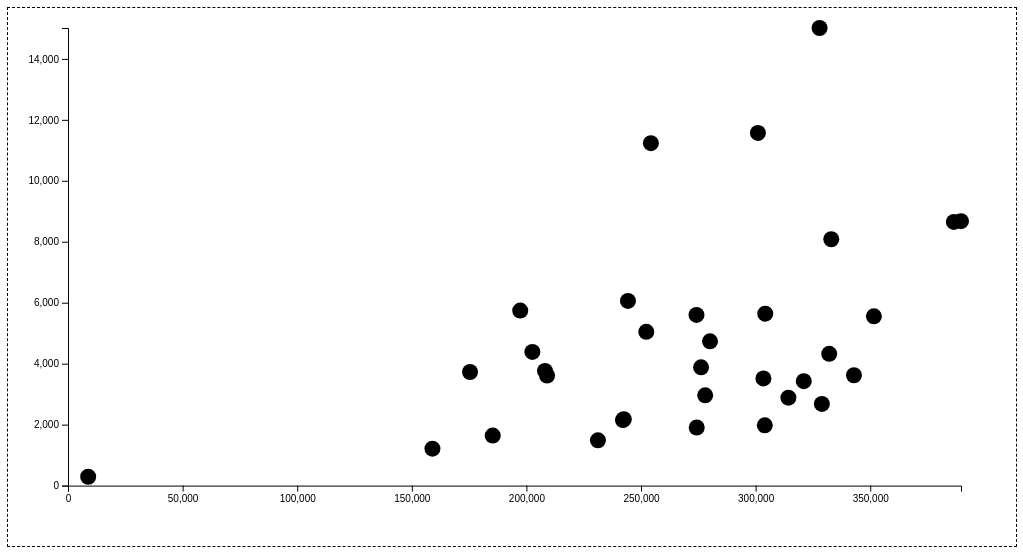
D3 v4 page, settled after 360 driven frames (6 s of simulated time); the page loaded 1 data file(s).



			$( document ).ready(function() {
				
				var hh = $("#subDiv2").css('height').replace("px", "");
				var ww = $("#subDiv2").css('width').replace("px", "");

				d3.json("data/borough_4326.geojson",main)
	    
			    function main(data) {
			        drawFeatures(data.features)    
			    }
	   
	   			function drawFeatures(data) {
				    var margin = {top: 20, right: 55, bottom: 60, left: 60}
				      , width = ww - margin.left - margin.right
				      , height = hh - margin.top - margin.bottom;
				    
				    var x = d3.scaleLinear()
				              .domain([0, d3.max(data, function(d) { return d.properties.POP; })])
				              .range([ 0, width ]);
				    
				    var y = d3.scaleLinear()
				    	      .domain([0, d3.max(data, function(d) { return d.properties.AREA; })])
				    	      .range([ height, 0 ]);
				 
				    var chart = d3.select('#subDiv2')
					.append('svg:svg')
					.attr('width', width + margin.right + margin.left)
					.attr('height', height + margin.top + margin.bottom)
					.attr('class', 'chart')

				    var main = chart.append('g')
					.attr('transform', 'translate(' + margin.left + ',' + margin.top + ')')
					.attr('width', width)
					.attr('height', height)
					.attr('class', 'main')   
				        
				    // draw the x axis
				    var xAxis = d3.axisBottom()
					.scale(x);

				    main.append('g')
					.attr('transform', 'translate(0,' + height + ')')
					.attr('class', 'main axis date')
					.call(xAxis);

				    // draw the y axis
				    var yAxis = d3.axisLeft()
					.scale(y);

				    main.append('g')
					.attr('transform', 'translate(0,0)')
					.attr('class', 'main axis date')
					.call(yAxis);

				    var g = main.append("svg:g"); 
				    
				    g.selectAll("scatter-dots")
				      .data(data)
				      .enter().append("svg:circle")
			          .attr("cx", function (d,i) { return x(d.properties.POP); } )
			          .attr("cy", function (d) { return y(d.properties.AREA); } )
			          .attr("r", 8);
		    	}
		    });
		    
		

### data: data/borough_4326.geojson
{
 "type": "FeatureCollection",
 "name": "borough_4326",
 "crs": {
  "type": "name",
  "properties": {
   "name": "urn:ogc:def:crs:OGC:1.3:CRS84"
  }
 },
 "features": [
  {
   "type": "Feature",
   "properties": {
    "BOROUGH": "Redbridge",
    "CODE": "E09000026",
    "POP": 304200,
    "AREA": 5642
   },
   "geometry": {
    "type": "MultiPolygon",
    "coordinates": "[... 1 items]"
   }
  },
  {
   "type": "Feature",
   "properties": {
    "BOROUGH": "Kingston upon Thames",
    "CODE": "E09000021",
    "POP": 175400,
    "AREA": 3726
   },
   "geometry": {
    "type": "MultiPolygon",
    "coordinates": "[... 1 items]"
   }
  },
  {
   "type": "Feature",
   "properties": {
    "BOROUGH": "Croydon",
    "CODE": "E09000008",
    "POP": 386500,
    "AREA": 8650
   },
   "geometry": {
    "type": "MultiPolygon",
    "coordinates": "[... 1 items]"
   }
  },
  {
   "type": "Feature",
   "properties": {
    "BOROUGH": "Bromley",
    "CODE": "E09000006",
    "POP": 327900,
    "AREA": 15013
   },
   "geometry": {
    "type": "MultiPolygon",
    "coordinates": "[... 1 items]"
   }
  },
  {
   "type": "Feature",
   "properties": {
    "BOROUGH": "Hounslow",
    "CODE": "E09000018",
    "POP": 274200,
    "AREA": 5598
   },
   "geometry": {
    "type": "MultiPolygon",
    "coordinates": "[... 1 items]"
   }
  },
  {
   "type": "Feature",
   "properties": {
    "BOROUGH": "Ealing",
    "CODE": "E09000009",
    "POP": 351600,
    "AREA": 5554
   },
   "geometry": {
    "type": "MultiPolygon",
    "coordinates": "[... 1 items]"
   }
  },
  {
   "type": "Feature",
   "properties": {
    "BOROUGH": "Hillingdon",
    "CODE": "E09000017",
    "POP": 301000,
    "AREA": 11570
   },
   "geometry": {
    "type": "MultiPolygon",
    "coordinates": "[... 1 items]"
   }
  },
  {
   "type": "Feature",
   "properties": {
    "BOROUGH": "Harrow",
    "CODE": "E09000015",
    "POP": 252300,
    "AREA": 5046
   },
   "geometry": {
    "type": "MultiPolygon",
    "coordinates": "[... 1 items]"
   }
  },
  "... 25 more items"
 ]
}